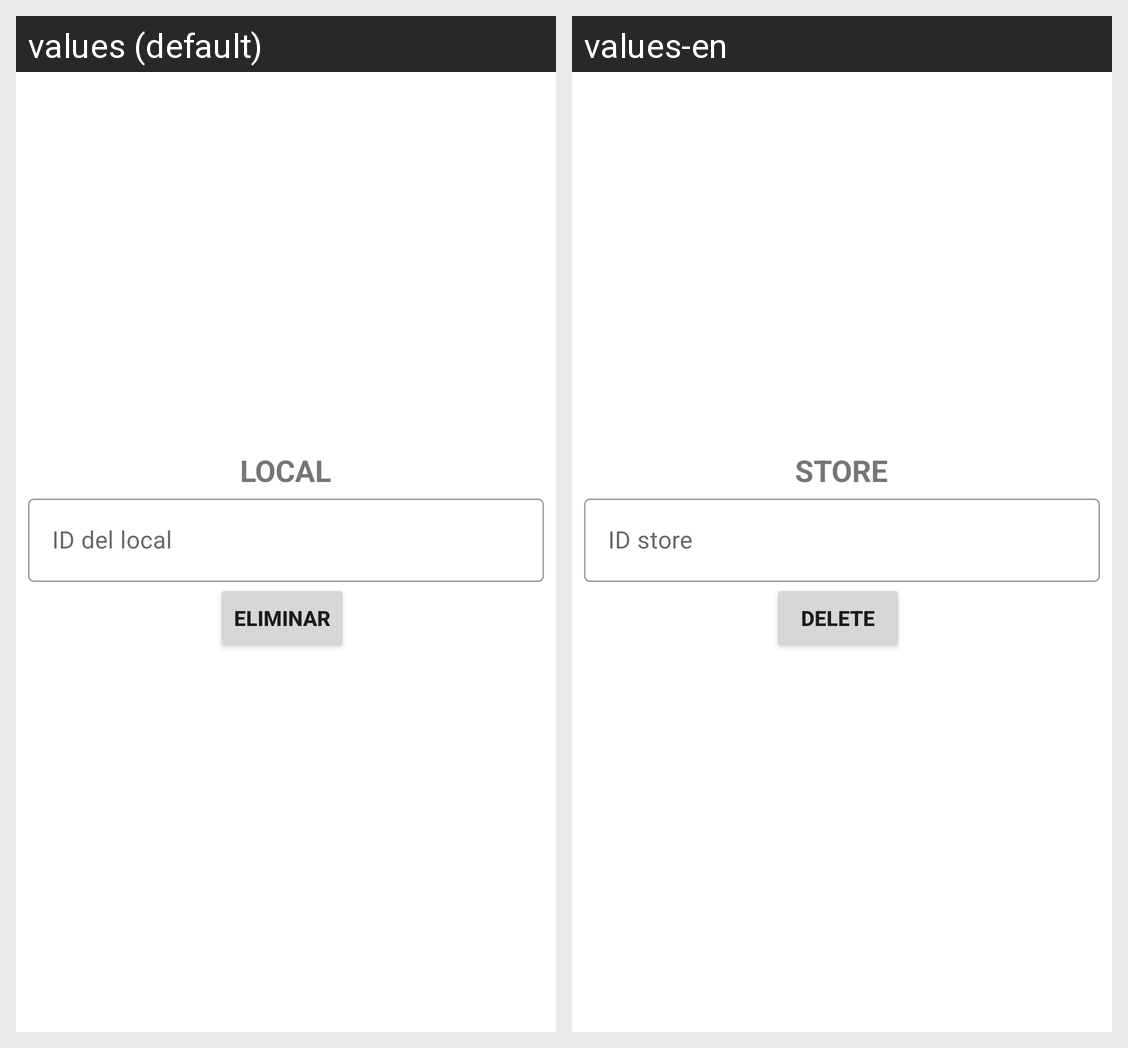

The same Android screen rendered under two of its app's locales, left to right. List the strings drawn on it with the default value and each locale's translation.
Android screen res/layout/activity_local_eliminar.xml rendered under 2 locales, left to right: values (default), values-en. Device: Nexus 5 (rendered at 1080×1920; each locale shown at half size, 540×960, under a caption strip naming it); theme Theme.CafetinesUES.
Strings drawn on this screen, with the default value and each locale's value (text and hints the layout hard-codes, and strings that could not be matched under every locale, appear in the picture but are not listed):

texto_Local
  values: LOCAL
  values-en: STORE

id_Local
  values: ID del local
  values-en: ID store

eliminar
  values: Eliminar
  values-en: Delete
